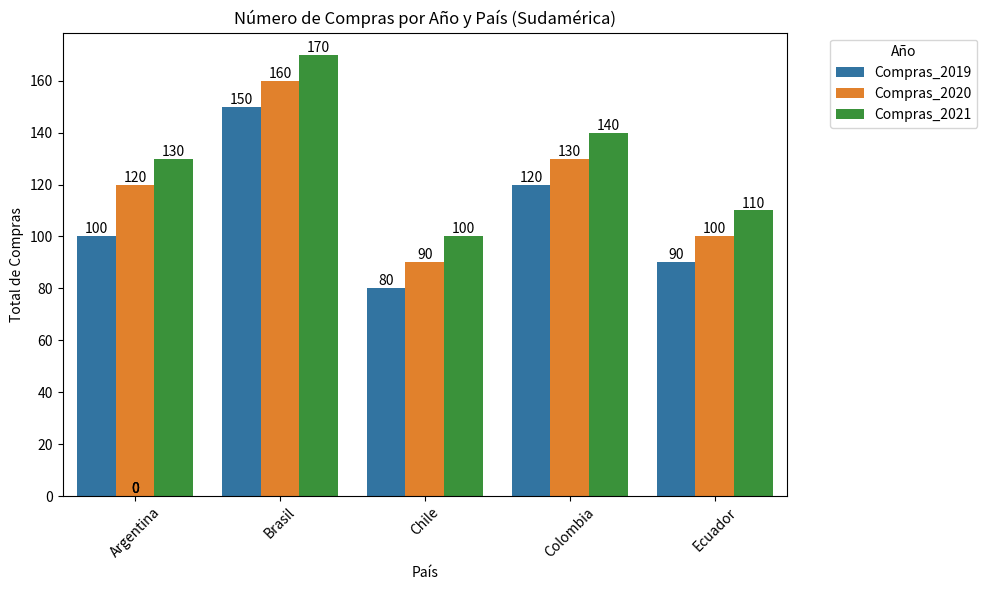
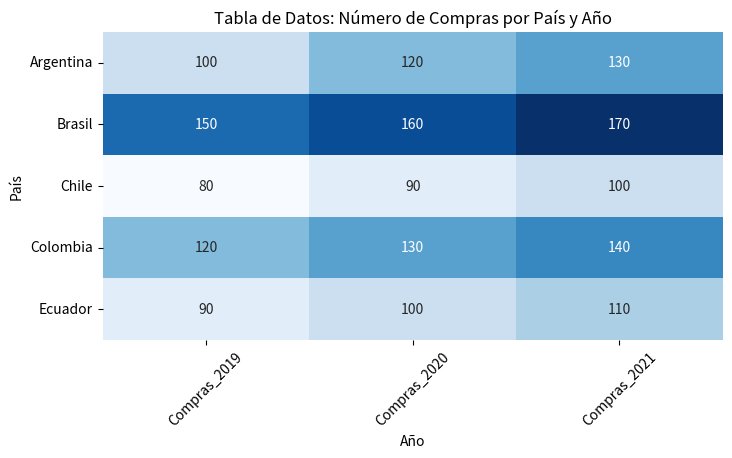
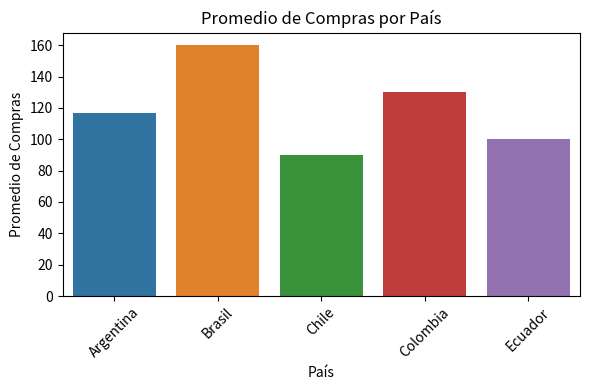
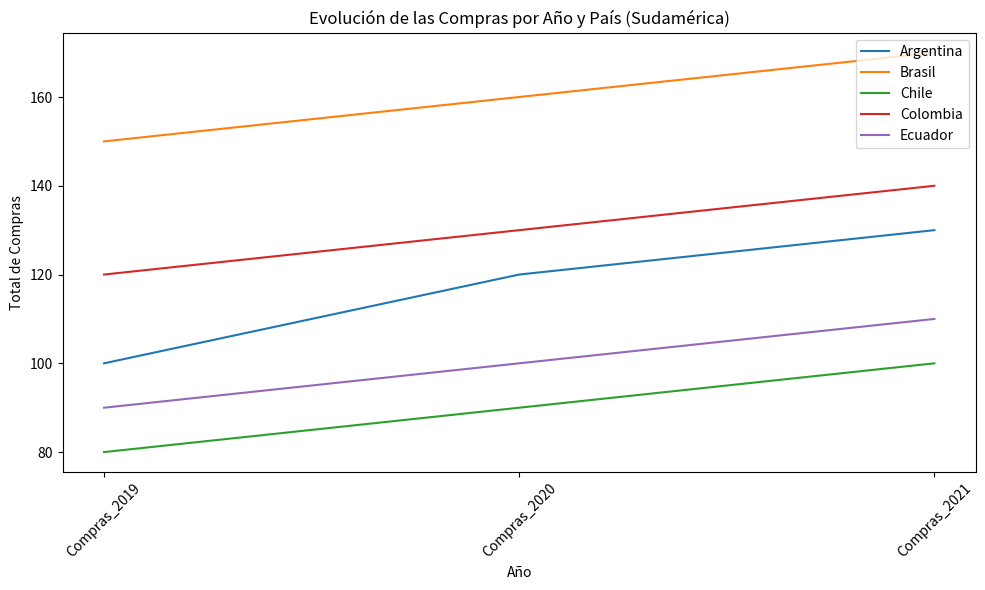
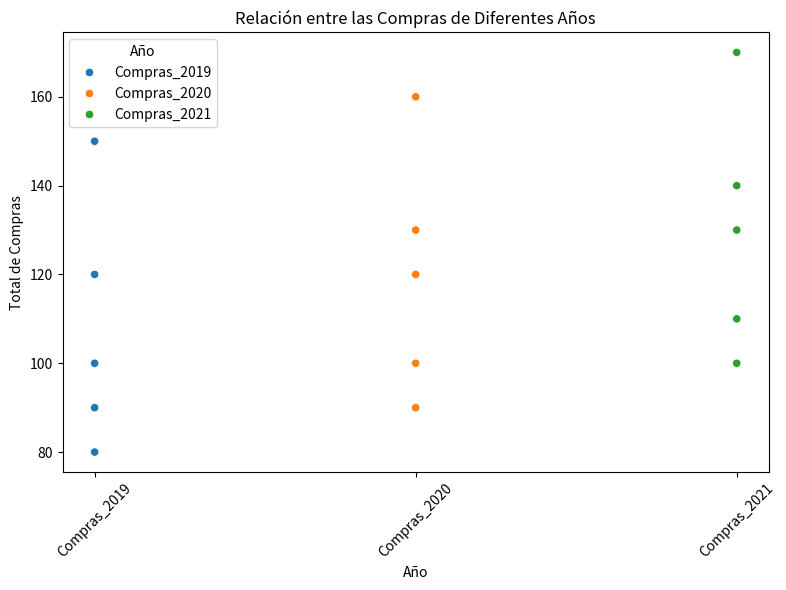
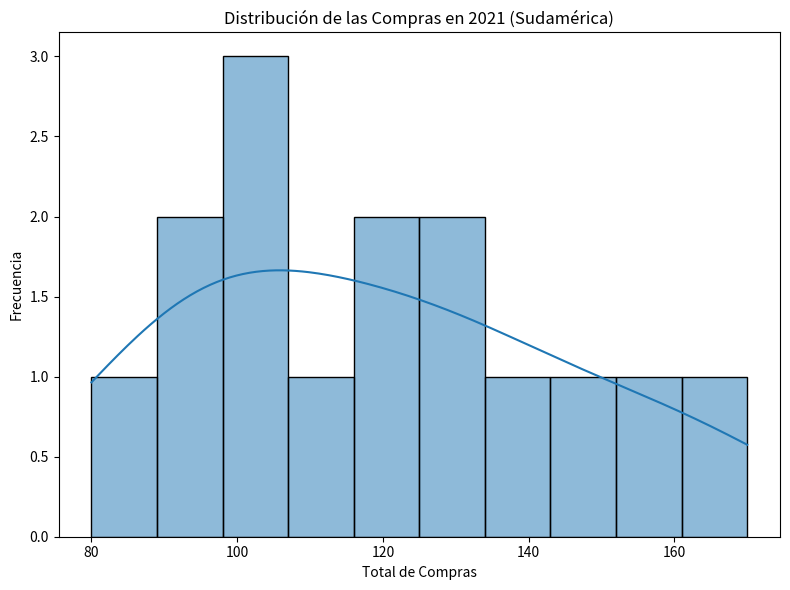
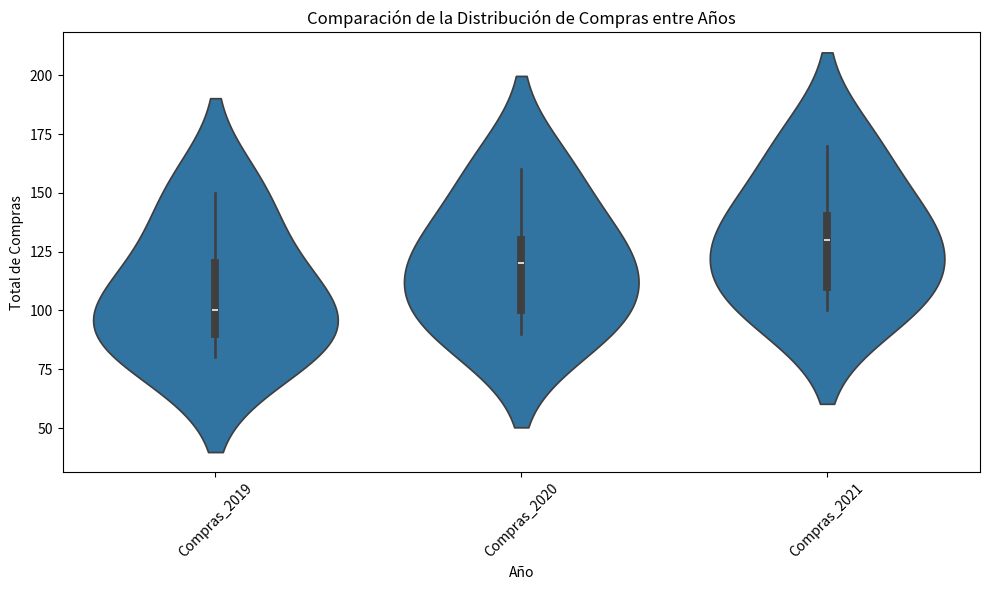

These charts were generated, in order, by the following Python code:
import pandas as pd
import seaborn as sns
import matplotlib.pyplot as plt

# Datos
data = {
    'Pais': ['Argentina', 'Brasil', 'Chile', 'Colombia', 'Ecuador'],
    'Compras_2019': [100, 150, 80, 120, 90],
    'Compras_2020': [120, 160, 90, 130, 100],
    'Compras_2021': [130, 170, 100, 140, 110]
}

# Crear DataFrame
df = pd.DataFrame(data)

# Convertir los datos en un formato adecuado para Seaborn
df_melted = pd.melt(df, id_vars=['Pais'], var_name='Año', value_name='Total_Compras')

# Filtrar solo los países de Sudamérica
paises_sudamerica = ['Argentina', 'Brasil', 'Chile', 'Colombia', 'Ecuador']
df_sudamerica = df_melted[df_melted['Pais'].isin(paises_sudamerica)]

# Gráfico de barras
plt.figure(figsize=(10, 6))
barplot = sns.barplot(data=df_sudamerica, x='Pais', y='Total_Compras', hue='Año')
for p in barplot.patches:
    barplot.annotate(format(p.get_height(), '.0f'), 
                   (p.get_x() + p.get_width() / 2., p.get_height()), 
                   ha = 'center', va = 'center', 
                   xytext = (0, 5), 
                   textcoords = 'offset points')
plt.title('Número de Compras por Año y País (Sudamérica)')
plt.xlabel('País')
plt.ylabel('Total de Compras')
plt.xticks(rotation=45)
plt.legend(title='Año', bbox_to_anchor=(1.05, 1), loc='upper left')
plt.tight_layout()  
plt.show()

# Tabla utilizando Seaborn (heatmap)
plt.figure(figsize=(8, 4))
sns.heatmap(df.set_index('Pais'), annot=True, cmap='Blues', fmt='g', cbar=False)
plt.title('Tabla de Datos: Número de Compras por País y Año')
plt.xlabel('Año')
plt.ylabel('País')
plt.xticks(rotation=45)
plt.yticks(rotation=0)
plt.show()

# Otra tabla más compleja (promedio de compras por país) utilizando Seaborn
plt.figure(figsize=(6, 4))
sns.barplot(data=df, x='Pais', y=df.drop('Pais', axis=1).mean(axis=1), hue='Pais', dodge=False)
plt.title('Promedio de Compras por País')
plt.xlabel('País')
plt.ylabel('Promedio de Compras')
plt.xticks(rotation=45)
plt.tight_layout()
plt.show()

# Gráfico de líneas: Evolución de las compras a lo largo de los años para cada país
plt.figure(figsize=(10, 6))
for pais in paises_sudamerica:
    plt.plot(df.columns[1:], df[df['Pais'] == pais].iloc[0, 1:], label=pais)
plt.title('Evolución de las Compras por Año y País (Sudamérica)')
plt.xlabel('Año')
plt.ylabel('Total de Compras')
plt.xticks(rotation=45)
plt.legend()
plt.tight_layout()
plt.show()

# Gráfico de dispersión: Relación entre las compras de diferentes años
plt.figure(figsize=(8, 6))
sns.scatterplot(data=df.drop('Pais', axis=1).melt(), x='variable', y='value', hue='variable')
plt.title('Relación entre las Compras de Diferentes Años')
plt.xlabel('Año')
plt.ylabel('Total de Compras')
plt.xticks(rotation=45)
plt.legend(title='Año')
plt.tight_layout()
plt.show()


# Histograma: Distribución de las compras en un año específico (por ejemplo, 2021)
plt.figure(figsize=(8, 6))
sns.histplot(data=df_sudamerica, x='Total_Compras', bins=10, kde=True)
plt.title('Distribución de las Compras en 2021 (Sudamérica)')
plt.xlabel('Total de Compras')
plt.ylabel('Frecuencia')
plt.tight_layout()
plt.show()


# Gráfico de violín: Comparación de la distribución de las compras entre diferentes años
plt.figure(figsize=(10, 6))
sns.violinplot(data=df.drop('Pais', axis=1).melt(), x='variable', y='value')
plt.title('Comparación de la Distribución de Compras entre Años')
plt.xlabel('Año')
plt.ylabel('Total de Compras')
plt.xticks(rotation=45)
plt.tight_layout()
plt.show()

